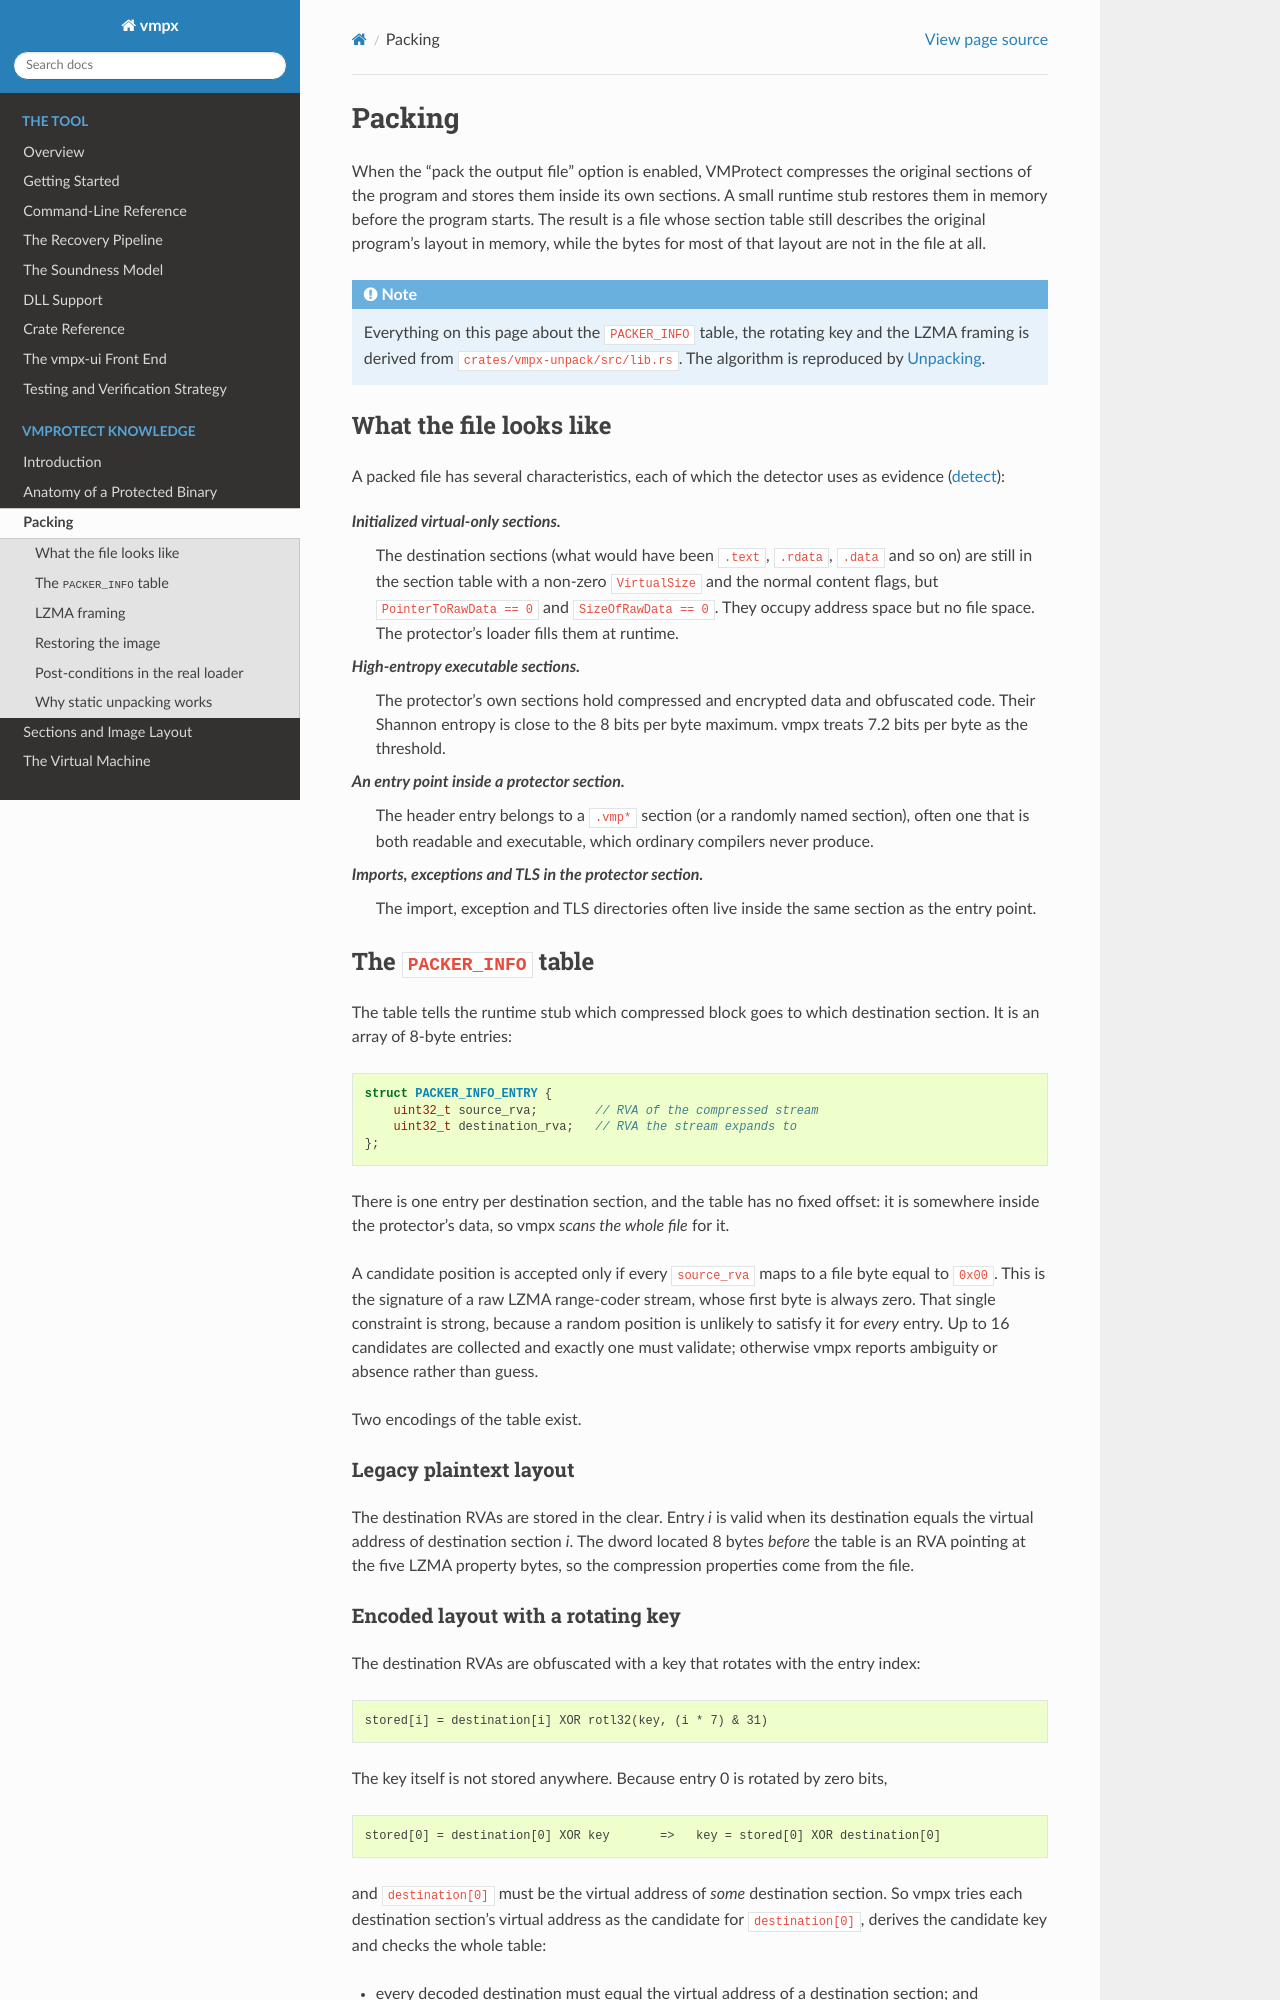

repository: Vihaan2012-cmyk/vmpx-expanded · page: vmprotect/packing.html · generator: sphinx

Packing
=======

When the "pack the output file" option is enabled, VMProtect compresses the
original sections of the program and stores them inside its own sections. A small
runtime stub restores them in memory before the program starts. The result is a
file whose section table still describes the original program's layout in memory,
while the bytes for most of that layout are not in the file at all.

.. note::

    Everything on this page about the ``PACKER_INFO`` table, the rotating key and
    the LZMA framing is derived from ``crates/vmpx-unpack/src/lib.rs``. The
    algorithm is reproduced by :doc:`/tool/pipeline/unpacking`.

What the file looks like
------------------------

A packed file has several characteristics, each of which the detector uses as
evidence (:doc:`/tool/cli/detect`):

*Initialized virtual-only sections.*
    The destination sections (what would have been ``.text``, ``.rdata``,
    ``.data`` and so on) are still in the section table with a non-zero
    ``VirtualSize`` and the normal content flags, but ``PointerToRawData == 0`` and
    ``SizeOfRawData == 0``. They occupy address space but no file space. The
    protector's loader fills them at runtime.

*High-entropy executable sections.*
    The protector's own sections hold compressed and encrypted data and
    obfuscated code. Their Shannon entropy is close to the 8 bits per byte
    maximum. vmpx treats 7.2 bits per byte as the threshold.

*An entry point inside a protector section.*
    The header entry belongs to a ``.vmp*`` section (or a randomly named section),
    often one that is both readable and executable, which ordinary compilers
    never produce.

*Imports, exceptions and TLS in the protector section.*
    The import, exception and TLS directories often live inside the same section
    as the entry point.

The ``PACKER_INFO`` table
-------------------------

The table tells the runtime stub which compressed block goes to which destination
section. It is an array of 8-byte entries:

.. code-block:: c

    struct PACKER_INFO_ENTRY {
        uint32_t source_rva;        // RVA of the compressed stream
        uint32_t destination_rva;   // RVA the stream expands to
    };

There is one entry per destination section, and the table has no fixed offset: it
is somewhere inside the protector's data, so vmpx *scans the whole file* for it.

A candidate position is accepted only if every ``source_rva`` maps to a file byte
equal to ``0x00``. This is the signature of a raw LZMA range-coder stream, whose
first byte is always zero. That single constraint is strong, because a random
position is unlikely to satisfy it for *every* entry. Up to 16 candidates are
collected and exactly one must validate; otherwise vmpx reports ambiguity or
absence rather than guess.

Two encodings of the table exist.

Legacy plaintext layout
~~~~~~~~~~~~~~~~~~~~~~~

The destination RVAs are stored in the clear. Entry *i* is valid when its
destination equals the virtual address of destination section *i*. The dword
located 8 bytes *before* the table is an RVA pointing at the five LZMA property
bytes, so the compression properties come from the file.
